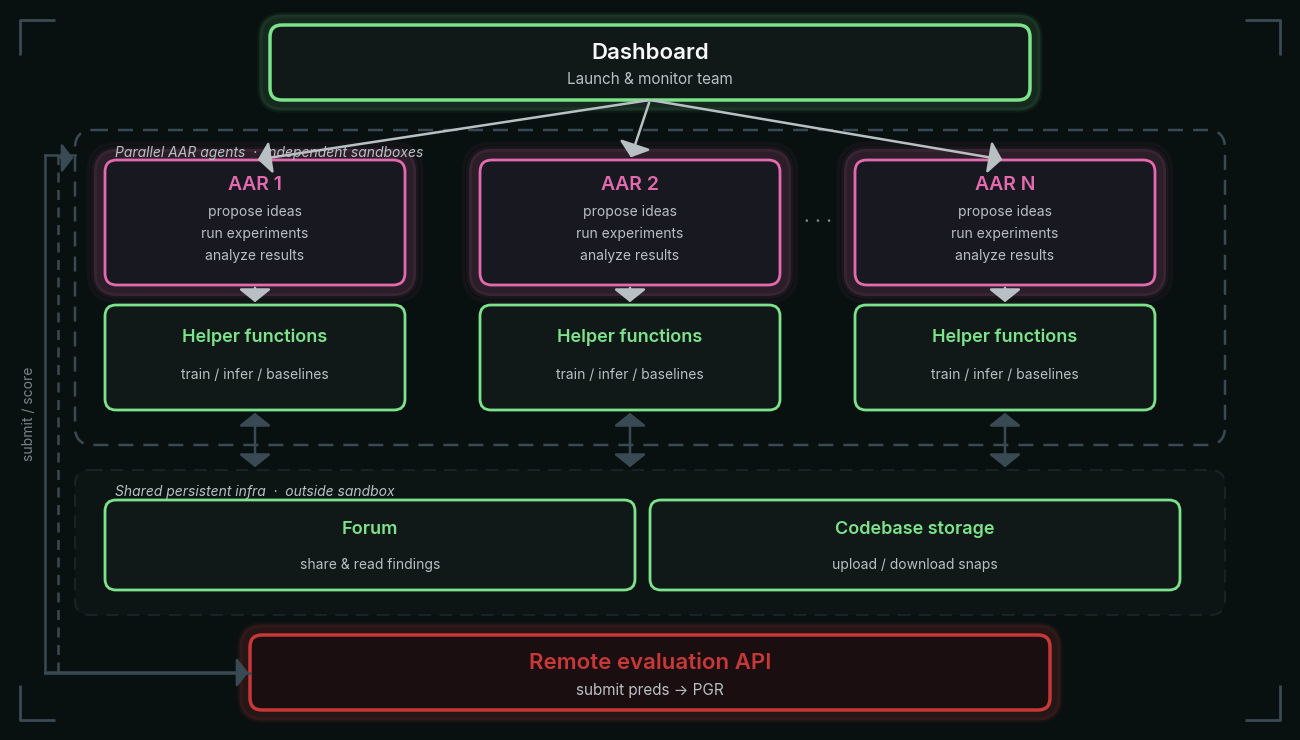

Write the Python code that produced this figure. (Note: this script raises an exception after producing the figure.)
"""
gen_fig04.py — Recreate the AAR setup overview diagram (Figure 4)
with the project's design tokens from vis_style.md.

Usage:
    poetry run python code/gen_fig04.py [--version N]

Output: figure/paper_fig04_AAR_setup_overview_vN.png  (1920 × 1080 @ 150 dpi)
Default N=3. Bump N each iteration to keep prior versions for comparison.
"""

import argparse
import matplotlib
matplotlib.use("Agg")

import matplotlib.pyplot as plt
from matplotlib.patches import FancyBboxPatch
from pathlib import Path

_ap = argparse.ArgumentParser()
_ap.add_argument("--version", type=int, default=3)
ARGS = _ap.parse_args()

# ---------------------------------------------------------------------------
# Color tokens  (vis_style.md §4)
# ---------------------------------------------------------------------------
BG_BASE        = "#081010"
PANEL          = "#101818"
PANEL_2        = "#181820"
PANEL_BAD      = "#1A0E10"
STROKE         = "#283038"
STROKE_HUD     = "#3A4A55"
TEXT_PRIMARY   = "#F8F8F8"
TEXT_SECONDARY = "#B8C0C4"
TEXT_MUTED     = "#7A8488"
ACCENT_GOOD    = "#7CE38B"
ACCENT_BAD     = "#C73838"
ROLE_DS        = "#E36AAE"   # AAR boxes: pink-purple

# ---------------------------------------------------------------------------
# STYLE — all tunable visual parameters in one place.
# To iterate: tweak values here, run with --version N+1, compare PNGs.
# ---------------------------------------------------------------------------
STYLE = dict(
    # fonts
    sz_title_lg   = 16,    # Dashboard / Remote eval title
    sz_title_md   = 14,    # AAR box name
    sz_title_sm   = 13,    # Forum / Codebase / Helper title
    sz_sub_lg     = 11,    # Dashboard / Remote eval subtitle
    sz_sub_md     = 10,    # AAR subtitles, Helper subtitle, Forum subtitle
    sz_label      = 10,    # Container labels, "submit / score"
    sz_dots       = 14,    # "· · ·"
    # borders
    lw_box_hi     = 2.5,   # Dashboard / Remote eval border
    lw_box_md     = 2.0,   # AAR / Helper / Forum / Codebase border
    lw_dash_outer = 1.8,   # Sandbox dashed container
    lw_dash_inner = 1.5,   # Shared-infra dashed container
    lw_hud        = 2.0,   # HUD corner ticks
    lw_glow       = 8.0,   # Glow base_lw
    # arrows (main flow)
    arr_lw        = 1.8,   # Stem linewidth
    arr_hw        = 1.0,   # Head width
    arr_hl        = 0.8,   # Head length
    # arrows (submit/score side loop)
    arr_lw_side   = 1.8,
    arr_hw_side   = 0.9,
    arr_hl_side   = 0.7,
)

# ---------------------------------------------------------------------------
# Font setup — prefer Inter, fall back to system sans-serif
# ---------------------------------------------------------------------------
plt.rcParams.update({
    "font.family":     "sans-serif",
    "font.sans-serif": ["Inter", "Helvetica Neue", "Liberation Sans",
                        "DejaVu Sans", "Arial"],
    "axes.facecolor":  BG_BASE,
    "figure.facecolor": BG_BASE,
})

# ---------------------------------------------------------------------------
# Canvas: 128 × 72 data units  (== 16:9)  @ 150 dpi  → 1920 × 1080 px
# ---------------------------------------------------------------------------
DPI = 150
FIG_W, FIG_H = 1920 / DPI, 1080 / DPI   # 12.8" × 7.2"
W, H = 128, 72                           # data-coord extents

fig, ax = plt.subplots(figsize=(FIG_W, FIG_H), dpi=DPI)
fig.subplots_adjust(left=0, right=1, top=1, bottom=0)
ax.set_xlim(0, W)
ax.set_ylim(H, 0)   # y = 0 at top
ax.axis("off")


# ---------------------------------------------------------------------------
# Primitive helpers
# ---------------------------------------------------------------------------

def rrect(x, y, w, h, fc, ec, lw=1.0, radius=1.2,
          alpha=1.0, ls="-", zorder=2):
    """Rounded rectangle. (x, y) = top-left."""
    patch = FancyBboxPatch(
        (x, y), w, h,
        boxstyle=f"round,pad=0,rounding_size={radius}",
        facecolor=fc, edgecolor=ec,
        linewidth=lw, alpha=alpha, linestyle=ls,
        zorder=zorder,
    )
    ax.add_patch(patch)


def glow(x, y, w, h, color, layers=3, spread=0.65,
         base_alpha=0.18, base_lw=None, radius=1.2):
    if base_lw is None:
        base_lw = STYLE["lw_glow"]
    for i in range(layers, 0, -1):
        e = i * spread
        rrect(x - e, y - e, w + 2*e, h + 2*e,
              fc="none", ec=color,
              lw=base_lw / i,
              radius=radius + e,
              alpha=base_alpha / i,
              zorder=1)


def dashed(x, y, w, h, color, lw=1.0, radius=1.5, fc="none"):
    rrect(x, y, w, h, fc=fc, ec=color, lw=lw,
          radius=radius, ls=(0, (6, 4)), zorder=2)


def txt(x, y, s, size=9, color=TEXT_PRIMARY, ha="center", va="center",
        weight="normal", style="normal", rotation=0, zorder=8):
    ax.text(x, y, s, fontsize=size, color=color,
            ha=ha, va=va, fontweight=weight, fontstyle=style,
            rotation=rotation, rotation_mode="anchor", zorder=zorder)


def arrow(x1, y1, x2, y2, color=TEXT_SECONDARY,
          lw=None, hw=None, hl=None, zorder=6, style="arc3,rad=0"):
    if lw is None: lw = STYLE["arr_lw"]
    if hw is None: hw = STYLE["arr_hw"]
    if hl is None: hl = STYLE["arr_hl"]
    ax.annotate(
        "", xy=(x2, y2), xytext=(x1, y1),
        xycoords="data", textcoords="data",
        arrowprops=dict(
            arrowstyle=f"-|>,head_width={hw},head_length={hl}",
            color=color, lw=lw,
            connectionstyle=style,
        ),
        zorder=zorder,
    )


def bidir(x, y1, y2, color=STROKE_HUD,
          lw=None, hw=None, hl=None, zorder=6):
    if lw is None: lw = STYLE["arr_lw"]
    if hw is None: hw = STYLE["arr_hw"]
    if hl is None: hl = STYLE["arr_hl"]
    ax.annotate(
        "", xy=(x, y2), xytext=(x, y1),
        arrowprops=dict(
            arrowstyle=f"<|-|>,head_width={hw},head_length={hl}",
            color=color, lw=lw,
        ),
        zorder=zorder,
    )


def hud_corners(x, y, w, h, leg=3.0, lw=None, color=STROKE_HUD):
    if lw is None: lw = STYLE["lw_hud"]
    segs = [
        [(x, y+leg), (x, y), (x+leg, y)],
        [(x+w-leg, y), (x+w, y), (x+w, y+leg)],
        [(x, y+h-leg), (x, y+h), (x+leg, y+h)],
        [(x+w-leg, y+h), (x+w, y+h), (x+w, y+h-leg)],
    ]
    for pts in segs:
        ax.plot([p[0] for p in pts], [p[1] for p in pts],
                color=color, lw=lw, solid_capstyle="butt", zorder=10)


# ===========================================================================
# Layout constants
# ===========================================================================

# -- Dashboard ---------------------------------------------------------------
DX, DY, DW, DH = 26, 1.5, 76, 7.5

# -- Sandbox container (dashed) ---------------------------------------------
SX, SY, SW, SH = 6.5, 12, 115, 31.5

# -- AAR boxes (3 columns) --------------------------------------------------
AAR_Y,  AAR_H = 15.0, 12.5
AAR_W         = 30
AAR_XS        = [9.5, 47, 84.5]          # left edges

# -- Helper boxes -----------------------------------------------------------
HLP_Y,  HLP_H = 29.5, 10.5
HLP_W         = 30

# -- Shared-infra container (dashed) ----------------------------------------
IX, IY, IW, IH = 6.5, 46.0, 115, 14.5

# -- Forum & Codebase -------------------------------------------------------
FRX, FRY, FRW, FRH = 9.5,  49.0, 53, 9
CDX, CDY, CDW, CDH = 64.0, 49.0, 53, 9

# -- Remote eval API ---------------------------------------------------------
EX, EY, EW, EH = 24, 62.5, 80, 7.5

# -- Submit/score side loop (left-hand L-path) ------------------------------
LX    = 3.5
L_TOP = SY + 2.5
L_BOT = EY + EH/2


# ===========================================================================
# Draw — bottom to top (earlier layers go behind)
# ===========================================================================

ax.set_facecolor(BG_BASE)

# ---- Shared-infra container -----------------------------------------------
dashed(IX, IY, IW, IH, color=STROKE, lw=STYLE["lw_dash_inner"], radius=1.5, fc=PANEL)
ax.patches[-1].set_alpha(0.55)
txt(IX + 4, IY + 2.2,
    "Shared persistent infra  ·  outside sandbox",
    size=STYLE["sz_label"], color=TEXT_SECONDARY, ha="left", style="italic")

# Forum
rrect(FRX, FRY, FRW, FRH, fc=PANEL, ec=ACCENT_GOOD,
      lw=STYLE["lw_box_md"], radius=1.1, zorder=3)
txt(FRX + FRW/2, FRY + 3.0, "Forum",
    size=STYLE["sz_title_sm"], weight="semibold", color=ACCENT_GOOD)
txt(FRX + FRW/2, FRY + 6.5, "share & read findings",
    size=STYLE["sz_sub_md"], color=TEXT_SECONDARY)

# Codebase storage
rrect(CDX, CDY, CDW, CDH, fc=PANEL, ec=ACCENT_GOOD,
      lw=STYLE["lw_box_md"], radius=1.1, zorder=3)
txt(CDX + CDW/2, CDY + 3.0, "Codebase storage",
    size=STYLE["sz_title_sm"], weight="semibold", color=ACCENT_GOOD)
txt(CDX + CDW/2, CDY + 6.5, "upload / download snaps",
    size=STYLE["sz_sub_md"], color=TEXT_SECONDARY)

# ---- Sandbox container (dashed) -------------------------------------------
dashed(SX, SY, SW, SH, color=STROKE_HUD, lw=STYLE["lw_dash_outer"], radius=1.8)
txt(SX + 4, SY + 2.3,
    "Parallel AAR agents  ·  independent sandboxes",
    size=STYLE["sz_label"], color=TEXT_SECONDARY, ha="left", style="italic")

# ---- Helper-function boxes ------------------------------------------------
for xi in AAR_XS:
    cx = xi + HLP_W / 2
    rrect(xi, HLP_Y, HLP_W, HLP_H, fc=PANEL, ec=ACCENT_GOOD,
          lw=STYLE["lw_box_md"], radius=1.1, zorder=3)
    txt(cx, HLP_Y + 3.2, "Helper functions",
        size=STYLE["sz_title_sm"], weight="semibold", color=ACCENT_GOOD)
    txt(cx, HLP_Y + 7.0, "train / infer / baselines",
        size=STYLE["sz_sub_md"], color=TEXT_SECONDARY)

# ---- AAR agent boxes -------------------------------------------------------
NAMES = ["AAR 1", "AAR 2", "AAR N"]
for xi, name in zip(AAR_XS, NAMES):
    glow(xi, AAR_Y, AAR_W, AAR_H, ROLE_DS, layers=3,
         spread=0.55, base_alpha=0.16)
    rrect(xi, AAR_Y, AAR_W, AAR_H, fc=PANEL_2, ec=ROLE_DS,
          lw=STYLE["lw_box_md"], radius=1.2, zorder=3)
    cx = xi + AAR_W / 2
    txt(cx, AAR_Y + 2.5, name,
        size=STYLE["sz_title_md"], weight="semibold", color=ROLE_DS)
    txt(cx, AAR_Y + 5.2, "propose ideas",   size=STYLE["sz_sub_md"], color=TEXT_SECONDARY)
    txt(cx, AAR_Y + 7.4, "run experiments", size=STYLE["sz_sub_md"], color=TEXT_SECONDARY)
    txt(cx, AAR_Y + 9.6, "analyze results", size=STYLE["sz_sub_md"], color=TEXT_SECONDARY)

# "···" between AAR 2 and AAR N
AAR2_R = AAR_XS[1] + AAR_W
AARN_L = AAR_XS[2]
txt((AAR2_R + AARN_L) / 2, AAR_Y + AAR_H / 2, "· · ·",
    size=STYLE["sz_dots"], color=TEXT_MUTED)

# ---- Dashboard -------------------------------------------------------------
glow(DX, DY, DW, DH, ACCENT_GOOD, layers=2, spread=0.5, base_alpha=0.12)
rrect(DX, DY, DW, DH, fc=PANEL, ec=ACCENT_GOOD,
      lw=STYLE["lw_box_hi"], radius=1.2, zorder=4)
txt(DX + DW/2, DY + 2.8, "Dashboard",
    size=STYLE["sz_title_lg"], weight="semibold")
txt(DX + DW/2, DY + 5.5, "Launch & monitor team",
    size=STYLE["sz_sub_lg"], color=TEXT_SECONDARY)

# ---- Remote evaluation API -------------------------------------------------
glow(EX, EY, EW, EH, ACCENT_BAD, layers=2, spread=0.5, base_alpha=0.16)
rrect(EX, EY, EW, EH, fc=PANEL_BAD, ec=ACCENT_BAD,
      lw=STYLE["lw_box_hi"], radius=1.2, zorder=4)
txt(EX + EW/2, EY + 2.8, "Remote evaluation API",
    size=STYLE["sz_title_lg"], weight="semibold", color=ACCENT_BAD)
txt(EX + EW/2, EY + 5.5, "submit preds → PGR",
    size=STYLE["sz_sub_lg"], color=TEXT_SECONDARY)


# ===========================================================================
# Arrows
# ===========================================================================

DASH_BX = DX + DW / 2

# Dashboard → each AAR box
for xi in AAR_XS:
    cx = xi + AAR_W / 2
    arrow(DASH_BX, DY + DH, cx, AAR_Y, color=TEXT_SECONDARY)

# AAR → Helper (vertical)
for xi in AAR_XS:
    cx = xi + AAR_W / 2
    arrow(cx, AAR_Y + AAR_H, cx, HLP_Y, color=TEXT_SECONDARY)

# Helper ↔ Shared infra (bidirectional)
for xi in AAR_XS:
    cx = xi + HLP_W / 2
    bidir(cx, HLP_Y + HLP_H, IY, color=STROKE_HUD)

# Submit / score: left-side L-path
lw_s = STYLE["arr_lw_side"]
ax.plot([LX, LX], [L_TOP, L_BOT], color=STROKE_HUD, lw=lw_s, zorder=5)
ax.plot([LX, SX], [L_TOP, L_TOP], color=STROKE_HUD, lw=lw_s, zorder=5)
ax.plot([LX, EX], [L_BOT, L_BOT], color=STROKE_HUD, lw=lw_s, zorder=5)
arrow(LX, L_BOT, EX + 0.1, L_BOT, color=STROKE_HUD,
      lw=lw_s, hw=STYLE["arr_hw_side"], hl=STYLE["arr_hl_side"])

RX = LX + 1.3
ax.plot([RX, RX], [L_BOT - 0.1, L_TOP], color=STROKE_HUD, lw=lw_s, zorder=5,
        linestyle="--", dashes=(4, 3))
arrow(RX, L_TOP + 0.3, SX + 0.1, L_TOP + 0.3, color=STROKE_HUD,
      lw=lw_s, hw=STYLE["arr_hw_side"], hl=STYLE["arr_hl_side"])

ax.text(LX - 1.6, (L_TOP + L_BOT) / 2, "submit / score",
        fontsize=STYLE["sz_label"], color=TEXT_MUTED,
        ha="center", va="center", rotation=90, rotation_mode="anchor", zorder=8)


# ===========================================================================
# Outer HUD frame
# ===========================================================================
hud_corners(1.0, 1.0, W - 2, H - 2, leg=3.5)


# ===========================================================================
# Save
# ===========================================================================
OUT = (Path(__file__).parent.parent
       / "figure" / f"paper_fig04_AAR_setup_overview_v{ARGS.version}.png")
fig.savefig(OUT, dpi=DPI, bbox_inches="tight", pad_inches=0,
            facecolor=BG_BASE)
print(f"Saved → {OUT}")
plt.close(fig)
